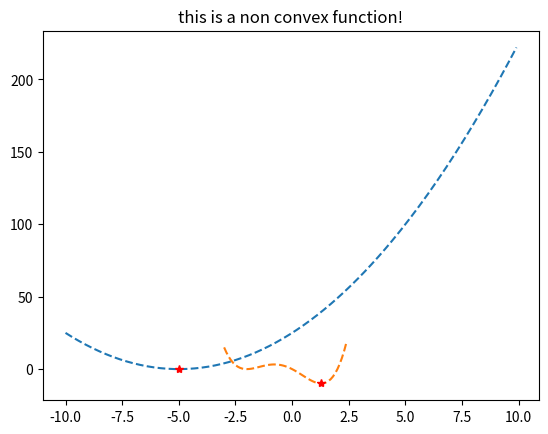

Recreate this plot in Python.

# -*- coding: utf-8 -*-
"""
Created on Thu Jul  7 15:47:31 2022

[redacted]
"""

import numpy as np
from numpy import arange
from numpy.random import seed
from numpy.random import rand
from matplotlib import pyplot
from numpy import meshgrid

from scipy.optimize import minimize_scalar

# convex univariate function optimization

def objective(x):
    return (5.0 + x) **2.0

r_min, r_max = -10.0, 10.0

inputs = arange(r_min, r_max, 0.1)

targets = [objective(x) for x in inputs]

pyplot.plot(inputs , targets, '--')  

pyplot.title('this is a convex function!')

result = minimize_scalar(objective, method = 'brent')

opt_x , opt_y = result['x'] , result['fun']

pyplot.plot([opt_x ], [opt_y], '*', color = 'red')

pyplot.show()

print('Optimal Input x: %.6f' % opt_x)
print('Optimal Output f(x): %.6f' % opt_y)
print('Total Evaluations n: %d' % result['nfev'])

# non convex univariate function optimization

def objective(x):
    return (x - 2.0)*x*(x+2.0)**2.0

r_min, r_max = -3.0, 2.5

inputs = arange(r_min, r_max, 0.1)

targets = [objective(x) for x in inputs]

pyplot.plot(inputs , targets,  '--')  

pyplot.title('this is a non convex function!')

result = minimize_scalar(objective, method = 'brent')

opt_x , opt_y = result['x'] , result['fun']

pyplot.plot([opt_x ], [opt_y], '*', color = 'red')

pyplot.show()

print('Optimal Input x: %.6f' % opt_x)
print('Optimal Output f(x): %.6f' % opt_y)
print('Total Evaluations n: %d' % result['nfev'])



